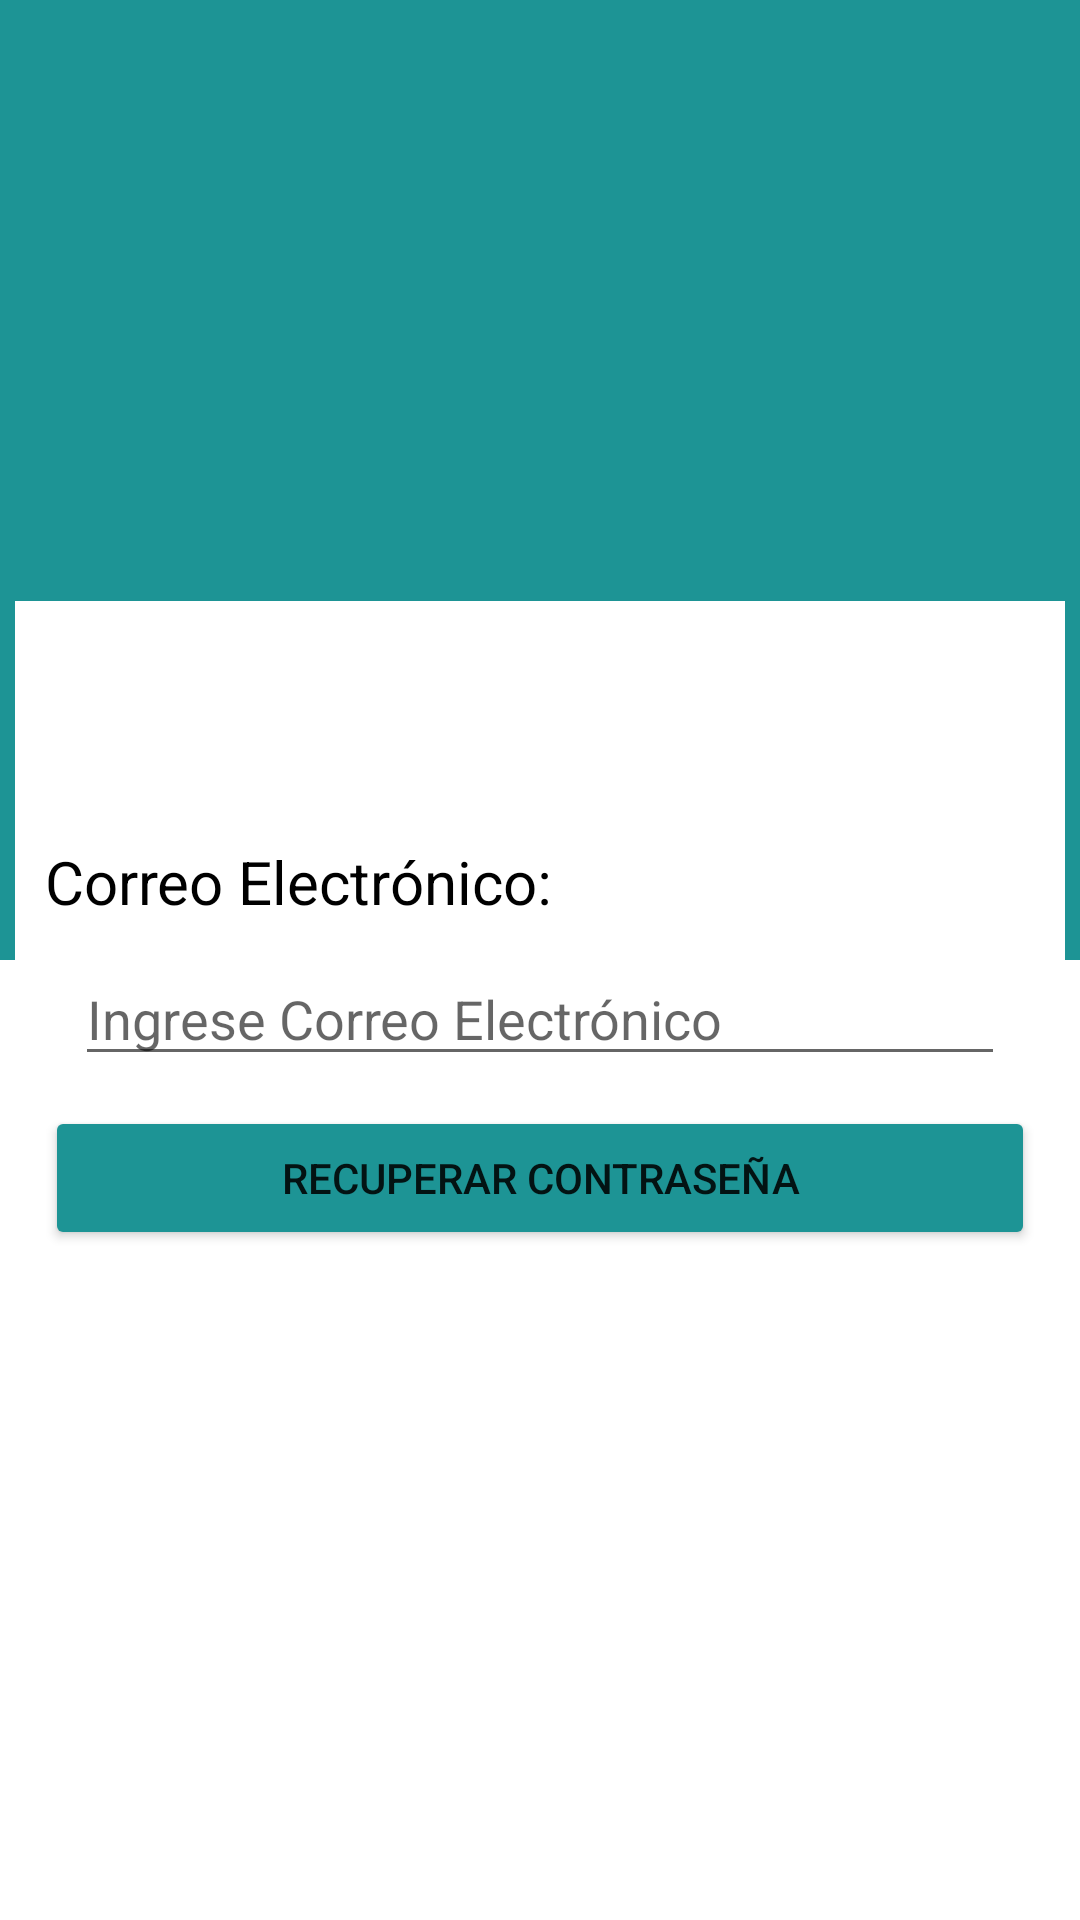

Write the Android layout XML for this screen, with the resource values it uses.
<!-- AndroidManifest.xml: application theme Theme.ExamenDAM -->
<!-- res/layout/activity_forgot_password.xml -->
<?xml version="1.0" encoding="utf-8"?>
<LinearLayout xmlns:android="http://schemas.android.com/apk/res/android"
    xmlns:app="http://schemas.android.com/apk/res-auto"
    xmlns:tools="http://schemas.android.com/tools"
    android:layout_width="match_parent"
    android:layout_height="match_parent"
    android:orientation="vertical"
    tools:context=".ForgotPassword">
    <LinearLayout
        android:id="@+id/caja_sup"
        android:layout_width="match_parent"
        android:layout_height="320dp"
        android:background="#1d9495"
        android:orientation="vertical" >

    </LinearLayout>

    <LinearLayout
        android:id="@+id/cajaLogin"
        android:layout_width="350dp"
        android:layout_height="400dp"
        android:layout_gravity="center_horizontal"
        android:layout_marginTop="-120dp"
        android:background="@drawable/borde"
        android:backgroundTint="@color/white"
        android:orientation="vertical" >


        <TextView
            android:id="@+id/lbluser"
            android:text="Correo Electrónico: "
            android:textSize="20dp"
            android:layout_marginTop="70dp"
            android:layout_width="wrap_content"
            android:layout_height="wrap_content"
            android:textColor="@color/black"
            />
        <EditText
            android:id="@+id/txtRecEmail"
            android:layout_width="match_parent"
            android:layout_height="wrap_content"
            android:ems="10"
            android:hint="Ingrese Correo Electrónico"
            android:inputType="textPersonName"
            android:layout_margin="10dp"
            />
        <Button
            android:id="@+id/btnRecuperar"
            android:layout_width="match_parent"
            android:layout_height="wrap_content"
            android:text="RECUPERAR CONTRASEÑA"
            android:backgroundTint="#1d9495"
            />

    </LinearLayout>

    <ImageView
        android:id="@+id/imageView4"
        android:layout_width="342dp"
        android:layout_height="129dp"
        android:layout_gravity="center_horizontal"
        android:layout_marginTop="-463dp"
        app:srcCompat="@drawable/icons8_usuario_100" />

    <LinearLayout
        android:layout_width="match_parent"
        android:layout_height="65dp"
        android:layout_marginTop="400dp"
        android:background="#1d9495"
        android:gravity="end"
        >

        <Button
            android:id="@+id/buttonBack"
            android:layout_width="80dp"
            android:layout_height="60dp"
            android:layout_gravity="end"
            android:background="@null"
            android:backgroundTint="#1d9495"
            app:icon="@drawable/icons8_izquierda_c_rculo_50" />
    </LinearLayout>
</LinearLayout>
<!-- resources referenced by this layout -->
<resources>
  <!-- drawable borde (drawable-v24) -->
  <shape
      xmlns:android="http://schemas.android.com/apk/res/android"
      android:shape="rectangle">
      <stroke
          android:width="1px"
          android:color="#000"
          />
      <padding
          android:left="10dp"
          android:top="10dp"
          android:right="10dp"
          android:bottom="10dp"
          />
  </shape>
  <style name="Theme.ExamenDAM" parent="Theme.MaterialComponents.DayNight.DarkActionBar">
          
          <item name="colorPrimary">@color/purple_500</item>
          <item name="colorPrimaryVariant">@color/purple_700</item>
          <item name="colorOnPrimary">@color/white</item>
          
          <item name="colorSecondary">@color/teal_200</item>
          <item name="colorSecondaryVariant">@color/teal_700</item>
          <item name="colorOnSecondary">@color/black</item>
          
          <item name="android:statusBarColor" tools:targetApi="l">?attr/colorPrimaryVariant</item>
          
      </style>
  <!-- not gathered from this repository: default colours our renderer supplied (Android Studio template values) -->
  <color name="purple_500">#FF6200EE</color>
  <color name="purple_700">#FF3700B3</color>
  <color name="teal_200">#FF03DAC5</color>
  <color name="teal_700">#FF018786</color>
  <color name="black">#FF000000</color>
  <color name="white">#FFFFFFFF</color>
</resources>
